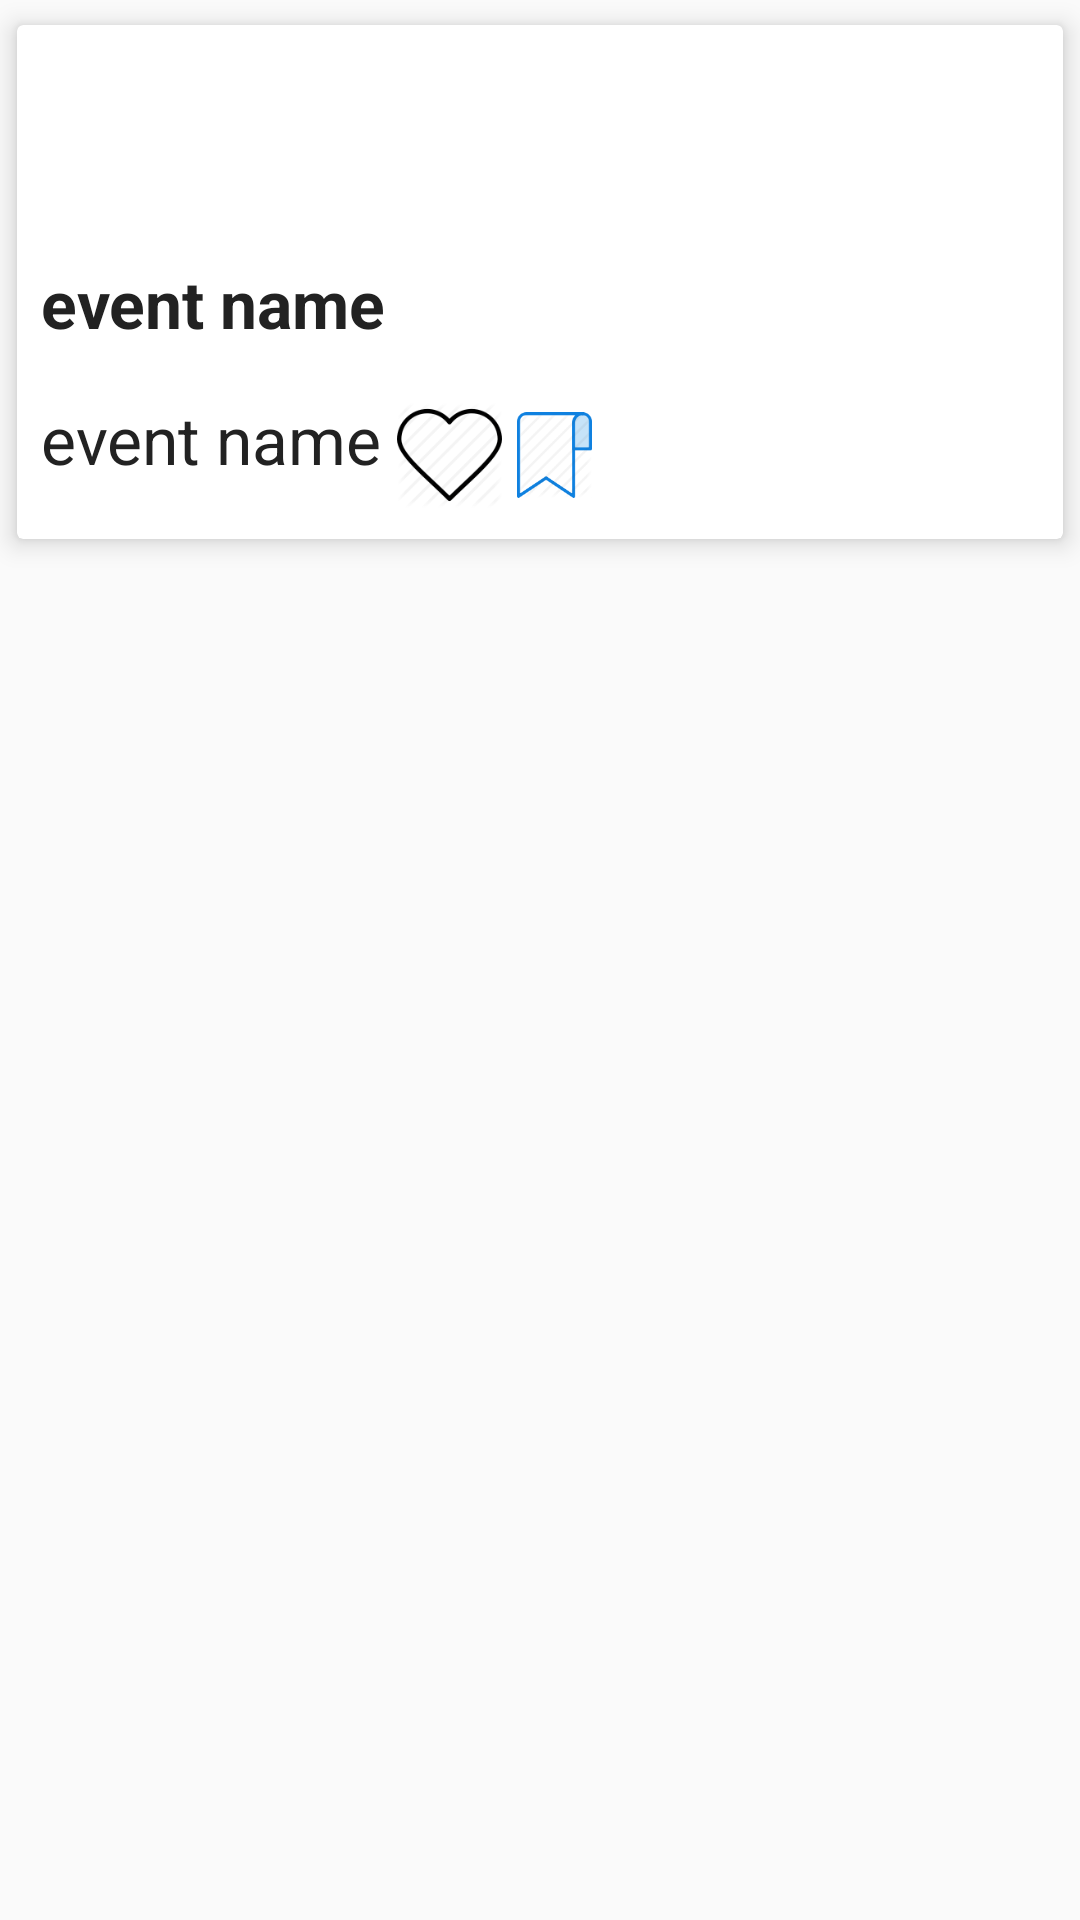

Android layout source for this screen:
<!-- AndroidManifest.xml: application theme AppTheme -->
<!-- res/layout/card_layout.xml -->
<?xml version="1.0" encoding="utf-8"?>
<LinearLayout xmlns:android="http://schemas.android.com/apk/res/android"
    android:layout_width="match_parent"
    android:layout_height="wrap_content"
    android:orientation="vertical"
    android:tag="cards main container">

    <android.support.v7.widget.CardView
        android:id="@+id/card_view"
        xmlns:card_view="http://schemas.android.com/apk/res-auto"
        android:layout_width="match_parent"
        android:layout_height="wrap_content"
        card_view:cardBackgroundColor="#ffffff"

        card_view:cardElevation="5dp"
        card_view:cardUseCompatPadding="true">

        <RelativeLayout
            android:layout_width="match_parent"
            android:layout_height="wrap_content"

            >

            <ImageView
                android:id="@+id/first_image"
                android:layout_width="match_parent"
                android:layout_height="70dp"
                android:layout_alignParentTop="true"
                android:scaleType="centerCrop"
                android:src="@mipmap/ic_launcher" />

    <TextView
        android:id="@+id/card_event"
        android:layout_width="wrap_content"
        android:layout_height="wrap_content"
        android:layout_below="@+id/first_image"
        android:maxLines="3"
        android:padding="8dp"
        android:text="event name"
        android:textColor="#222"
        android:textStyle="bold"
        android:textSize="22dp" />
            <LinearLayout
                android:layout_width="match_parent"
                android:layout_height="wrap_content"
                android:padding="8dp"
                android:layout_below="@+id/card_event"
                android:orientation="horizontal">

                <TextView
                    android:id="@+id/card_college"
                    android:layout_width="wrap_content"
                    android:layout_height="wrap_content"

                    android:maxLines="3"


                    android:text="event name"
                    android:textColor="#222"

                    android:textSize="22dp" />
                <ImageView
                    android:id="@+id/card_like"
                    android:layout_width="40dp"
                    android:layout_height="40dp"
                    android:layout_gravity="center_vertical"

                    android:paddingLeft="5dp"


                    android:src="@drawable/blackheart" />
                <ImageView
                    android:id="@+id/card_fav"
                    android:layout_width="30dp"
                    android:layout_height="30dp"
                    android:layout_gravity="center_vertical"
                    android:paddingLeft="5dp"



                    android:src="@drawable/open_bm" />

            </LinearLayout>




        </RelativeLayout>

    </android.support.v7.widget.CardView>

</LinearLayout>
<!-- resources referenced by this layout -->
<resources>
  <!-- drawable blackheart: png bitmap (drawable, 4191 bytes) -->
  <!-- drawable open_bm: png bitmap (drawable, 2978 bytes) -->
  <style name="AppTheme" parent="Theme.AppCompat.Light.DarkActionBar">
          
          <item name="colorPrimary">@color/colorPrimary</item>
          <item name="colorPrimaryDark">@color/colorPrimaryDark</item>
          <item name="colorAccent">@color/colorAccent</item>
      </style>
  <!-- not gathered from this repository: default colours our renderer supplied (Android Studio template values) -->
  <color name="colorPrimary">#FF6200EE</color>
  <color name="colorPrimaryDark">#FF3700B3</color>
  <color name="colorAccent">#FF03DAC5</color>
</resources>
